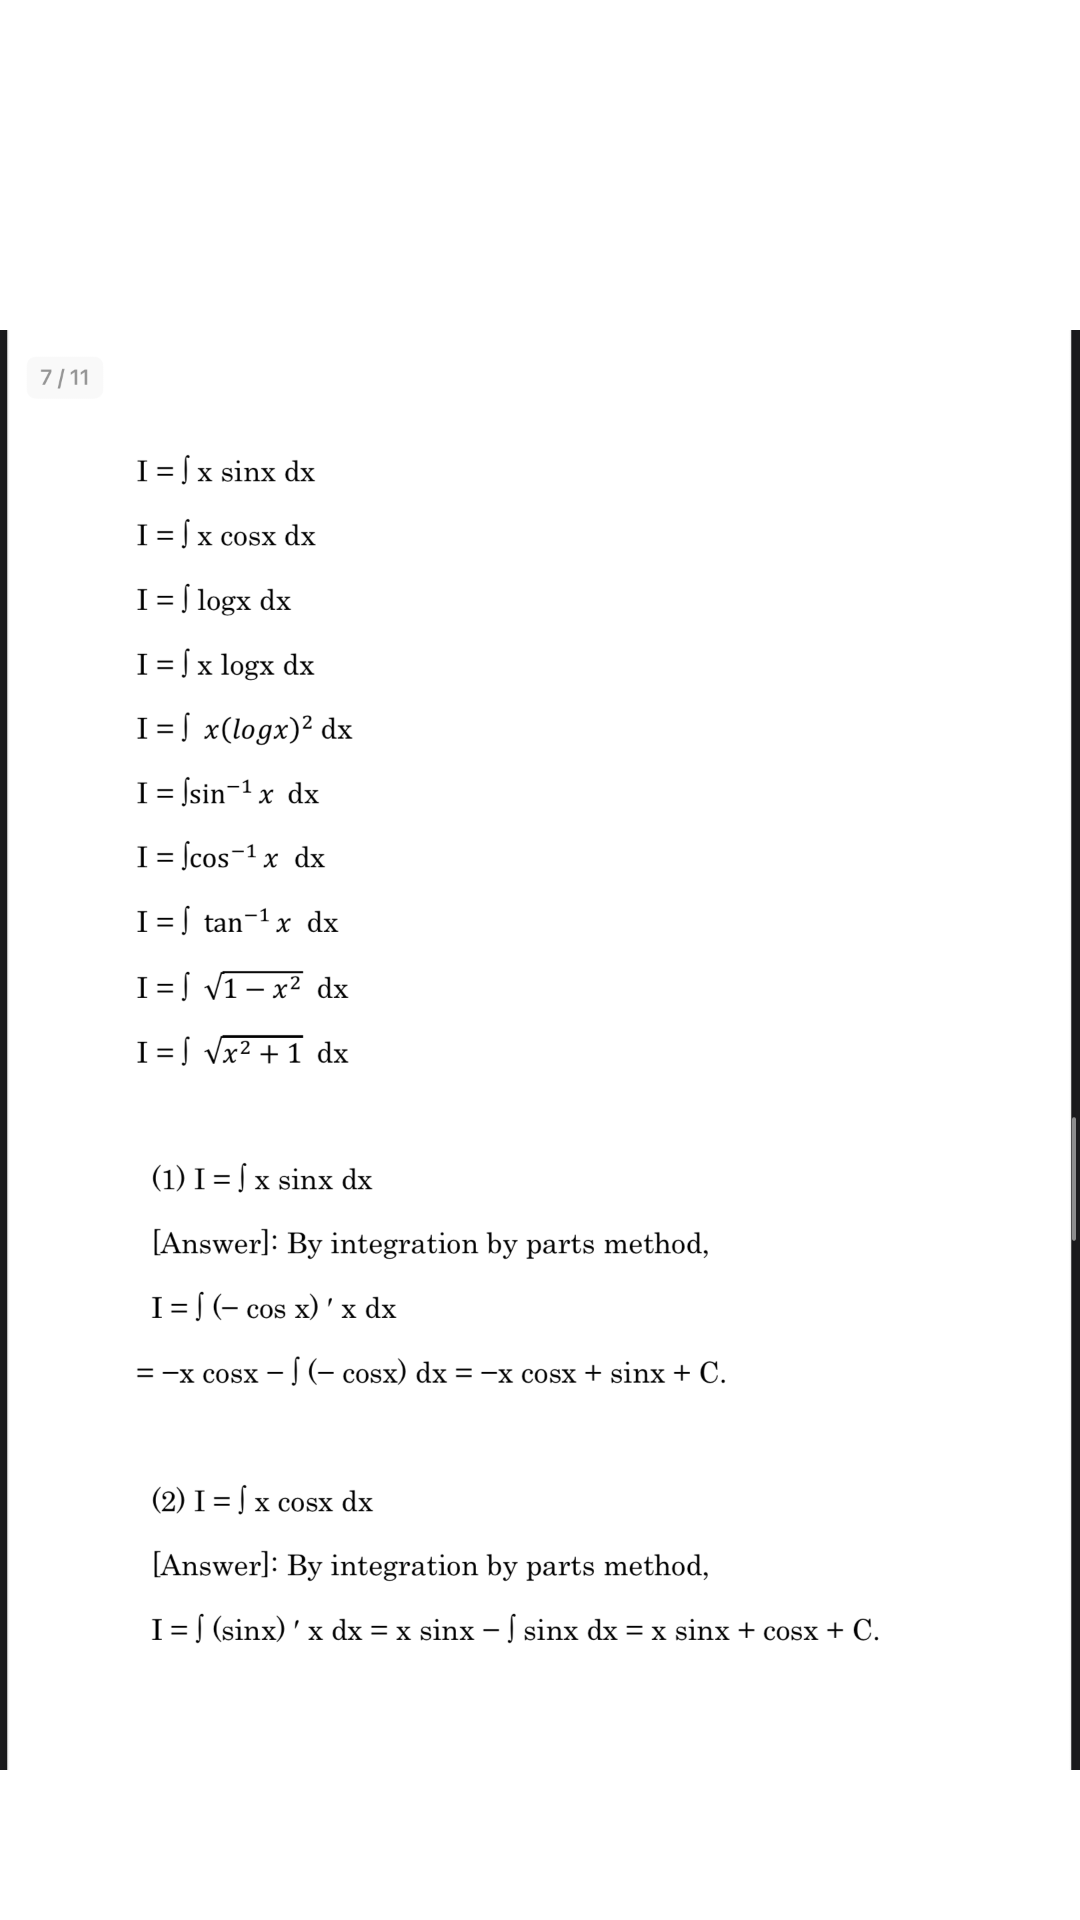

Produce the Android XML layout that renders to this screen, including the resource entries it uses.
<!-- AndroidManifest.xml: application theme Theme.Imagemath -->
<!-- res/layout/activity_two_main.xml -->
<?xml version="1.0" encoding="utf-8"?>
<androidx.core.widget.NestedScrollView
    xmlns:android="http://schemas.android.com/apk/res/android"
    xmlns:app="http://schemas.android.com/apk/res-auto"
    xmlns:tools="http://schemas.android.com/tools"
    android:layout_width="match_parent"
    android:layout_height="match_parent"
    tools:context=".two.TwoMainActivity">
    <LinearLayout
        android:layout_width="match_parent"
        android:orientation="vertical"

        android:layout_height="match_parent">

        <ImageView
            android:layout_centerInParent="true"
            android:layout_width="wrap_content"
            android:layout_height="700dp"
            android:src="@drawable/g" />

        <ImageView
            android:layout_centerInParent="true"
            android:layout_width="wrap_content"
            android:layout_height="700dp"
            android:src="@drawable/h" />

        <ImageView
            android:layout_centerInParent="true"
            android:layout_width="wrap_content"
            android:layout_height="700dp"
            android:src="@drawable/i" />

        <ImageView
            android:layout_centerInParent="true"
            android:layout_width="wrap_content"
            android:layout_height="700dp"
            android:src="@drawable/j" />
        <ImageView
            android:layout_centerInParent="true"
            android:layout_width="wrap_content"
            android:layout_height="700dp"
            android:src="@drawable/k" />





    </LinearLayout>

</androidx.core.widget.NestedScrollView>
<!-- resources referenced by this layout -->
<resources>
  <!-- drawable g: png bitmap (drawable-v24, 192045 bytes) -->
  <!-- drawable h: png bitmap (drawable-v24, 214265 bytes) -->
  <!-- drawable i: png bitmap (drawable-v24, 208416 bytes) -->
  <!-- drawable j: png bitmap (drawable-v24, 242851 bytes) -->
  <!-- drawable k: png bitmap (drawable-v24, 115813 bytes) -->
  <style name="Theme.Imagemath" parent="Theme.MaterialComponents.DayNight.DarkActionBar">
          
          <item name="colorPrimary">@color/purple_500</item>
          <item name="colorPrimaryVariant">@color/purple_700</item>
          <item name="colorOnPrimary">@color/white</item>
          
          <item name="colorSecondary">@color/teal_200</item>
          <item name="colorSecondaryVariant">@color/teal_700</item>
          <item name="colorOnSecondary">@color/black</item>
          
          <item name="android:statusBarColor" tools:targetApi="l">?attr/colorPrimaryVariant</item>
          
      </style>
  <!-- not gathered from this repository: default colours our renderer supplied (Android Studio template values) -->
  <color name="purple_500">#FF6200EE</color>
  <color name="purple_700">#FF3700B3</color>
  <color name="teal_200">#FF03DAC5</color>
  <color name="teal_700">#FF018786</color>
  <color name="black">#FF000000</color>
  <color name="white">#FFFFFFFF</color>
</resources>
